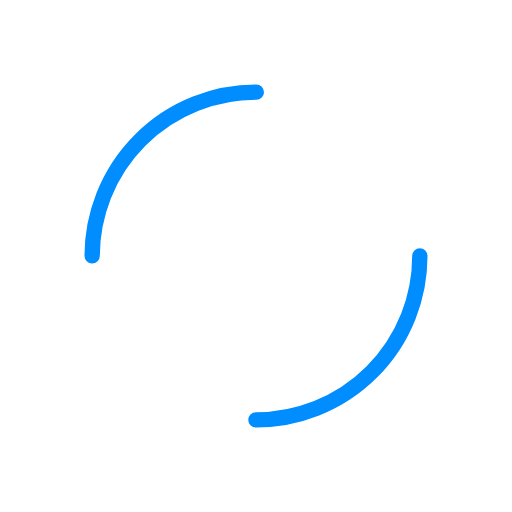
t = 0.00 s
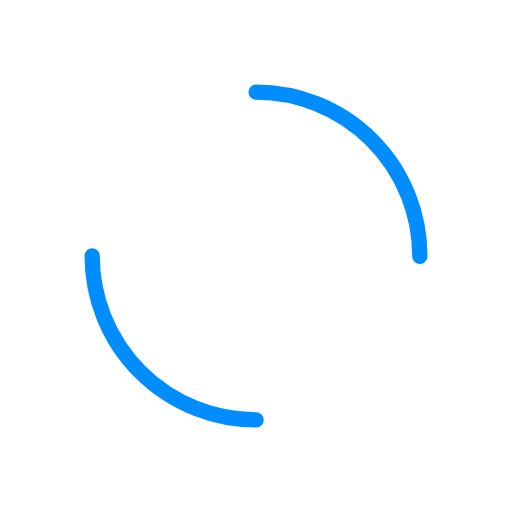
t = 0.29 s
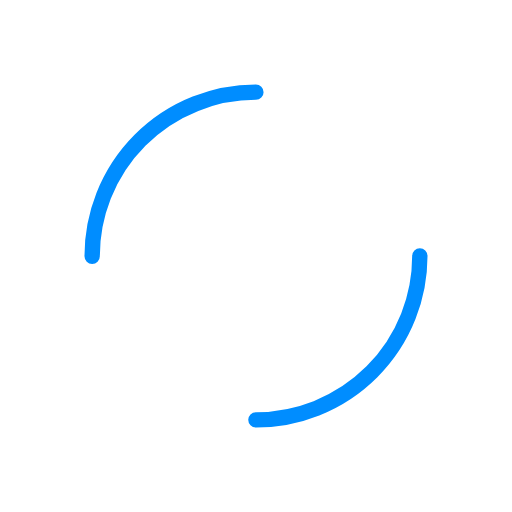
t = 0.59 s
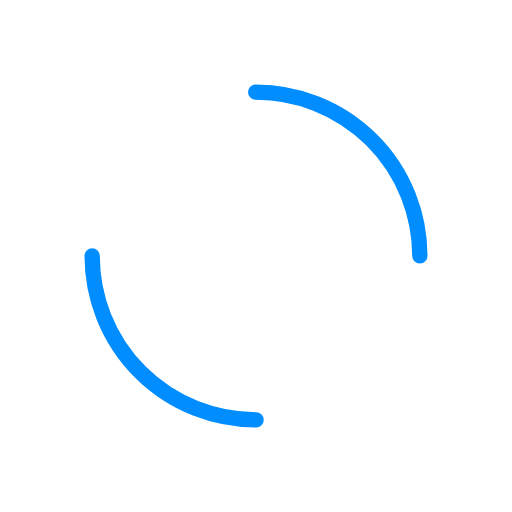
t = 0.88 s

The animated SVG that drew these frames (rendered in a browser with its animation timeline set to each time). Animation: 1 SMIL element (animateTransform=1); one cycle of 1.18 s, repeats indefinitely.

<svg xmlns="http://www.w3.org/2000/svg" viewBox="0 0 100 100" preserveAspectRatio="xMidYMid" width="200" height="200" style="shape-rendering: auto; display: block; background: transparent;" xmlns:xlink="http://www.w3.org/1999/xlink"><g><circle stroke-linecap="round" fill="none" stroke-dasharray="50.26548245743669 50.26548245743669" stroke="#008dff" stroke-width="3" r="32" cy="50" cx="50">
  <animateTransform values="0 50 50;360 50 50" keyTimes="0;1" dur="1.1764705882352942s" repeatCount="indefinite" type="rotate" attributeName="transform"></animateTransform>
</circle><g></g></g><!-- [ldio] generated by https://loading.io --></svg>